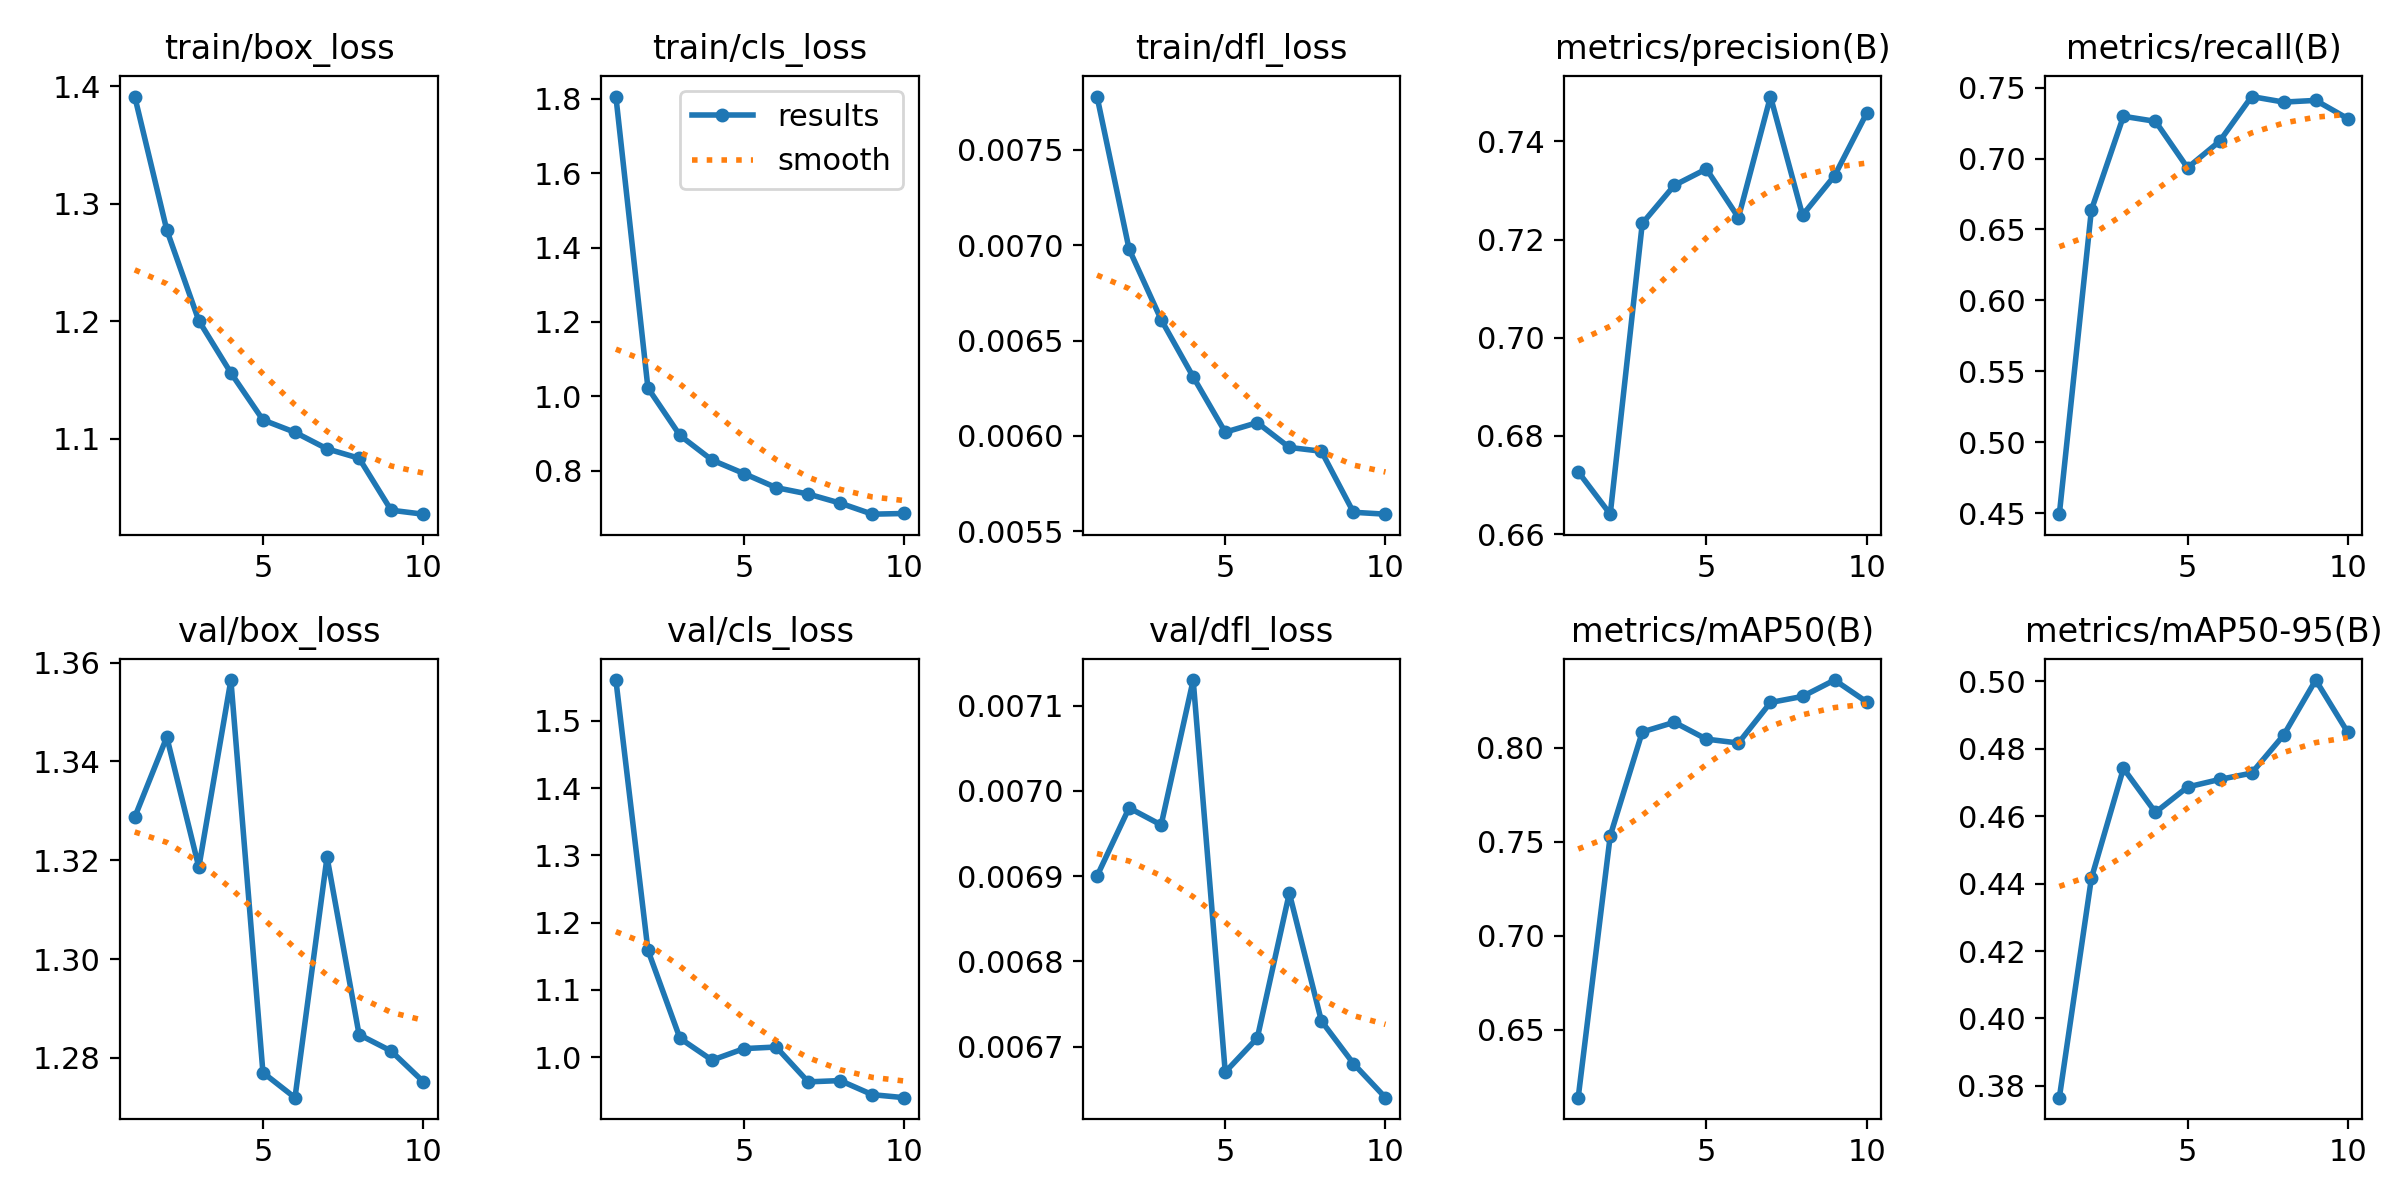

Data behind this chart, as committed beside it:
epoch, time, train/box_loss, train/cls_loss, train/dfl_loss, metrics/precision(B), metrics/recall(B), metrics/mAP50(B), metrics/mAP50-95(B), val/box_loss, val/cls_loss, val/dfl_loss, lr/pg0, lr/pg1, lr/pg2
1, 11.61, 1.391, 1.805, 0.00778, 0.6727, 0.4492, 0.6138, 0.3765, 1.329, 1.56, 0.0069, 0.0001958, 0.0001958, 0.08061
2, 16.55, 1.278, 1.023, 0.00698, 0.6641, 0.6637, 0.7531, 0.4415, 1.345, 1.159, 0.00698, 0.0003566, 0.0003566, 0.06077
3, 21.41, 1.2, 0.8953, 0.00661, 0.7233, 0.7299, 0.8084, 0.4741, 1.319, 1.028, 0.00696, 0.0004779, 0.0004779, 0.04089
4, 26.19, 1.156, 0.8293, 0.00631, 0.731, 0.7263, 0.8135, 0.4611, 1.356, 0.9957, 0.00713, 0.0005595, 0.0005595, 0.02098
5, 30.92, 1.116, 0.7929, 0.00602, 0.7344, 0.6935, 0.8045, 0.4686, 1.277, 1.013, 0.00667, 0.0006015, 0.0006015, 0.001018
6, 35.57, 1.105, 0.7553, 0.00607, 0.7245, 0.7122, 0.8024, 0.4709, 1.272, 1.015, 0.00671, 0.000505, 0.000505, 0.000505
7, 40.42, 1.091, 0.7381, 0.00594, 0.7491, 0.7438, 0.824, 0.4727, 1.321, 0.9635, 0.00688, 0.000406, 0.000406, 0.000406
8, 45.14, 1.083, 0.7136, 0.00592, 0.725, 0.7399, 0.8272, 0.484, 1.285, 0.9654, 0.00673, 0.000307, 0.000307, 0.000307
9, 49.84, 1.039, 0.684, 0.0056, 0.733, 0.7411, 0.8359, 0.5003, 1.281, 0.9445, 0.00668, 0.000208, 0.000208, 0.000208
10, 54.53, 1.036, 0.6858, 0.00559, 0.7457, 0.7282, 0.8243, 0.4848, 1.275, 0.94, 0.00664, 0.000109, 0.000109, 0.000109
